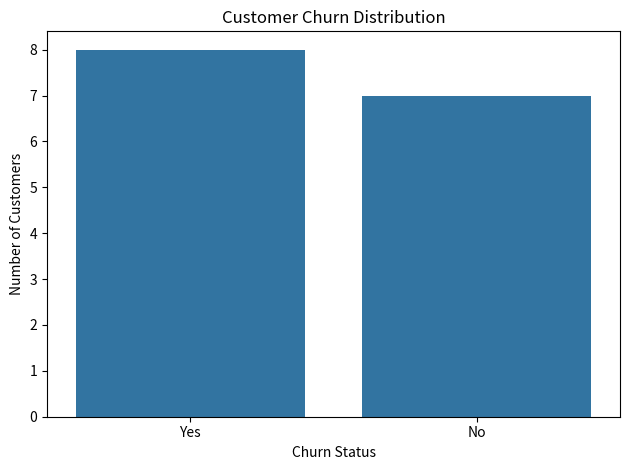
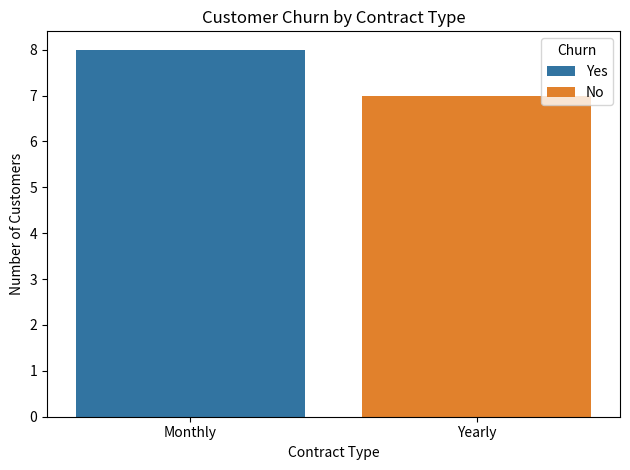
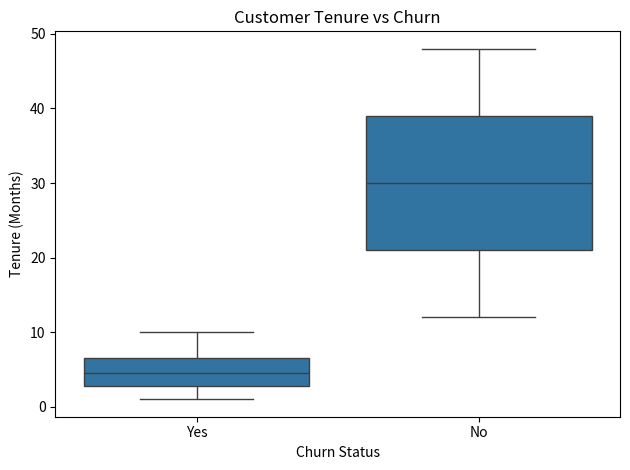
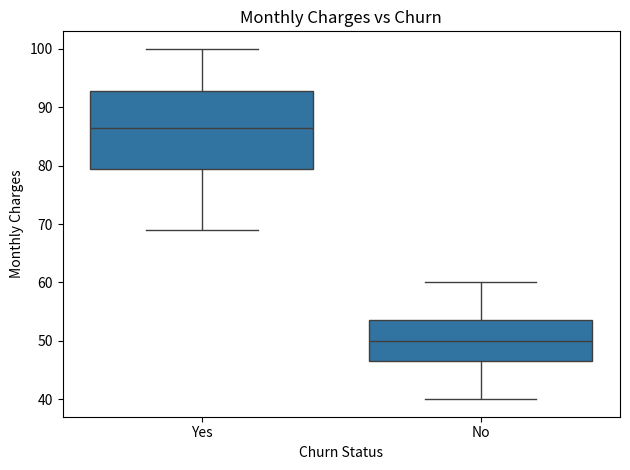
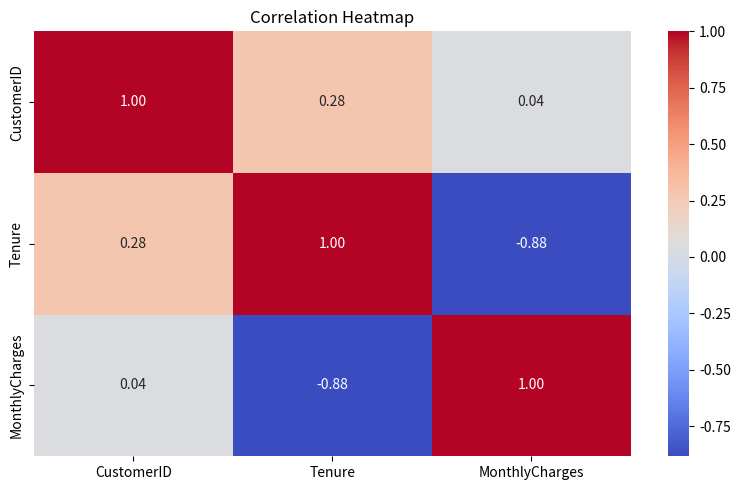

The script that saved these images, in order:
import numpy as np
import pandas as pd
import matplotlib.pyplot as plt
import seaborn as sns

# 1. Create customer churn dataset
data = {
    "CustomerID": range(1, 16),
    "Gender": [
        "Male", "Female", "Male", "Female", "Male",
        "Female", "Male", "Female", "Male", "Female",
        "Male", "Female", "Male", "Female", "Male"
    ],
    "Tenure": [
        2, 12, 5, 24, 1, 36, 8, 18, 3, 48,
        6, 30, 10, 42, 4
    ],
    "MonthlyCharges": [
        80, 60, 90, 50, 95, 45, 85, 55, 100, 40,
        88, 52, 78, 48, 92
    ],
    "Contract": [
        "Monthly", "Yearly", "Monthly", "Yearly",
        "Monthly", "Yearly", "Monthly", "Yearly",
        "Monthly", "Yearly", "Monthly", "Yearly",
        "Monthly", "Yearly", "Monthly"
    ],
    "Churn": [
        "Yes", "No", "Yes", "No", "Yes",
        "No", "Yes", "No", "Yes", "No",
        "Yes", "No", "Yes", "No", "Yes"
    ]
}

df = pd.DataFrame(data)

print("CUSTOMER CHURN DATASET")
print(df)

# 2. Check missing values
print("\nMissing Values:")
print(df.isnull().sum())

# Introduce a missing value to demonstrate handling
df.loc[2, "MonthlyCharges"] = np.nan

print("\nMissing Values Before Cleaning:")
print(df.isnull().sum())

# Fill missing numerical values using median
df["MonthlyCharges"] = df["MonthlyCharges"].fillna(
    df["MonthlyCharges"].median()
)

print("\nMissing Values After Cleaning:")
print(df.isnull().sum())

# 3. Remove duplicate records
df = df.drop_duplicates()

print("\nDataset after removing duplicates:")
print(df.shape)

# 4. Summary statistics using Pandas
print("\nSUMMARY STATISTICS")
print(df.describe())

# 5. Statistical analysis using NumPy
charges = df["MonthlyCharges"].to_numpy()

print("\nNUMPY ANALYSIS")
print("Mean Monthly Charges:", np.mean(charges))
print("Median Monthly Charges:", np.median(charges))
print("Standard Deviation:", np.std(charges))
print("Minimum Charges:", np.min(charges))
print("Maximum Charges:", np.max(charges))

# 6. Customer churn count and percentage
print("\nCUSTOMER CHURN COUNT")
print(df["Churn"].value_counts())

print("\nCUSTOMER CHURN PERCENTAGE")
print(df["Churn"].value_counts(normalize=True) * 100)

# 7. Visualize churn distribution
sns.countplot(data=df, x="Churn")
plt.title("Customer Churn Distribution")
plt.xlabel("Churn Status")
plt.ylabel("Number of Customers")
plt.tight_layout()
plt.show()

# 8. Churn by contract type
sns.countplot(data=df, x="Contract", hue="Churn")
plt.title("Customer Churn by Contract Type")
plt.xlabel("Contract Type")
plt.ylabel("Number of Customers")
plt.tight_layout()
plt.show()

# 9. Tenure vs churn
sns.boxplot(data=df, x="Churn", y="Tenure")
plt.title("Customer Tenure vs Churn")
plt.xlabel("Churn Status")
plt.ylabel("Tenure (Months)")
plt.tight_layout()
plt.show()

# 10. Monthly charges vs churn
sns.boxplot(data=df, x="Churn", y="MonthlyCharges")
plt.title("Monthly Charges vs Churn")
plt.xlabel("Churn Status")
plt.ylabel("Monthly Charges")
plt.tight_layout()
plt.show()

# 11. Correlation heatmap
numeric_df = df.select_dtypes(include=np.number)

plt.figure(figsize=(8, 5))
sns.heatmap(
    numeric_df.corr(),
    annot=True,
    cmap="coolwarm",
    fmt=".2f"
)
plt.title("Correlation Heatmap")
plt.tight_layout()
plt.show()

# 12. Churn rate by contract
print("\nCHURN RATE BY CONTRACT (%)")
churn_rate = df.groupby("Contract")["Churn"].apply(
    lambda x: (x == "Yes").mean() * 100
)
print(churn_rate)

print("\nEDA COMPLETED SUCCESSFULLY!")
